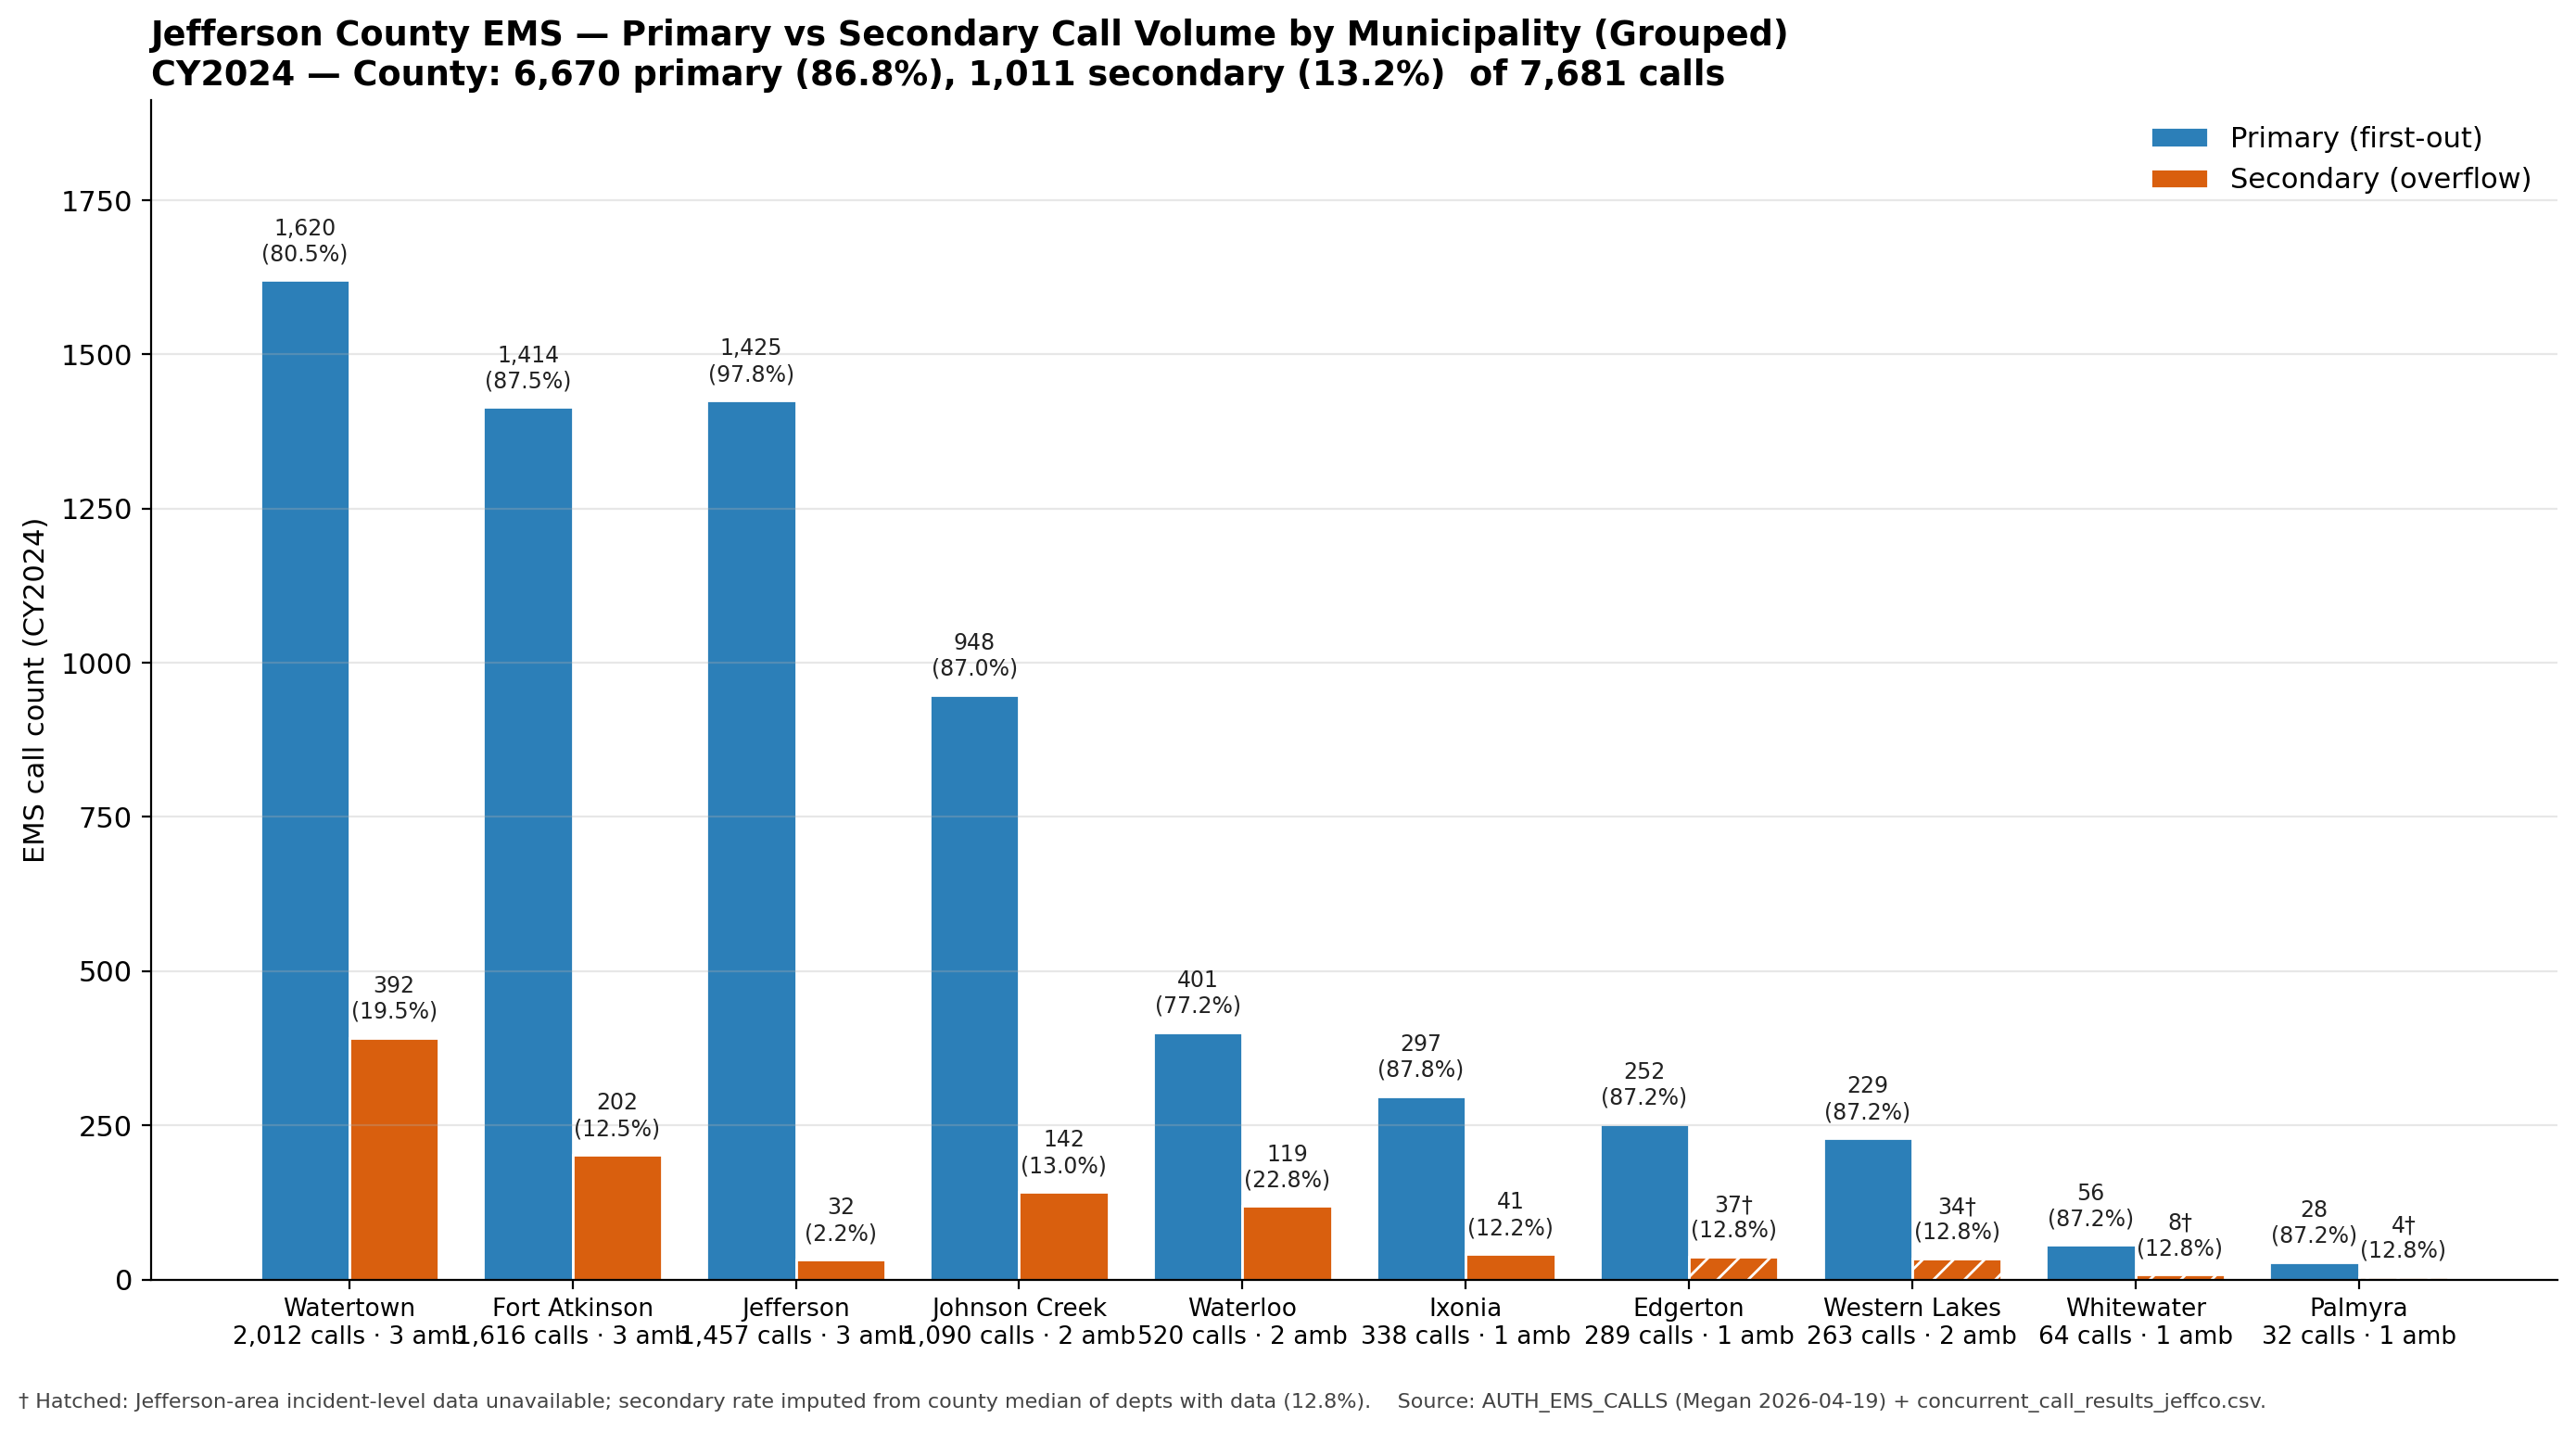

This chart was generated by the following Python code:
"""Presentation chart — per-muni GROUPED bar: primary vs secondary side-by-side.

Unlike presentation_utilization_bars.py (stacked to 100%), this version puts
the primary and secondary bars next to each other for each muni so absolute
call volume is directly comparable across departments.

Bars are plotted as call counts (not %), with % labels above each bar.

Source:
  AUTH_EMS_CALLS (Megan 2026-04-19, authoritative CY2024 totals)
  Pct_Concurrent from concurrent_call_results_jeffco.csv
  Imputed (county-median) flag hatched for depts without Jeff-area incident data.

Output:
  presentation_utilization_grouped.png
"""
from pathlib import Path
import numpy as np
import pandas as pd
import matplotlib.pyplot as plt

ROOT = Path(__file__).parent

AUTH_EMS_CALLS = {
    "Cambridge":      197,
    "Fort Atkinson":  1616,
    "Ixonia":         338,
    "Jefferson":      1457,
    "Johnson Creek":  1090,
    "Lake Mills":     518,
    "Palmyra":        32,
    "Waterloo":       520,
    "Watertown":      2012,
    "Whitewater":     64,
    "Edgerton":       289,
    "Western Lakes":  263,
}
FLEET = {
    "Cambridge":      0, "Edgerton":       1, "Fort Atkinson":  3,
    "Ixonia":         1, "Jefferson":      3, "Johnson Creek":  2,
    "Lake Mills":     0, "Palmyra":        1, "Waterloo":       2,
    "Watertown":      3, "Western Lakes":  2, "Whitewater":     1,
}

PRIMARY_COLOR = "#2C7FB8"
SECONDARY_COLOR = "#D95F0E"

jeffco = pd.read_csv(ROOT / "concurrent_call_results_jeffco.csv")
pct_conc = dict(zip(jeffco["Dept"], jeffco["Pct_Concurrent"]))
CREDIBLE = {"Fort Atkinson", "Watertown", "Waterloo", "Johnson Creek",
            "Ixonia", "Jefferson"}
median_pct = pd.Series([pct_conc[d] for d in CREDIBLE
                        if d in pct_conc]).median()

rows = []
for dept, calls in AUTH_EMS_CALLS.items():
    amb = FLEET[dept]
    if amb == 0:
        continue
    raw = pct_conc.get(dept)
    imputed = dept not in CREDIBLE or raw is None or pd.isna(raw)
    pct_sec = median_pct if imputed else raw
    pct_pri = 100 - pct_sec
    rows.append({
        "Dept": dept, "Total": calls, "Amb": amb,
        "Primary_Pct": pct_pri, "Secondary_Pct": pct_sec,
        "Primary_Calls": round(calls * pct_pri / 100),
        "Secondary_Calls": round(calls * pct_sec / 100),
        "Imputed": imputed,
    })
df = pd.DataFrame(rows).sort_values("Total", ascending=False).reset_index(drop=True)

cty_total = df["Total"].sum()
cty_primary = df["Primary_Calls"].sum()
cty_secondary = df["Secondary_Calls"].sum()
cty_pri_pct = cty_primary / cty_total * 100
cty_sec_pct = cty_secondary / cty_total * 100

# ============================ Plot ============================
plt.rcParams.update({"font.size": 11, "axes.titleweight": "bold"})

fig, ax = plt.subplots(figsize=(14, 7.5))

x = np.arange(len(df))
width = 0.4

prim_bars = ax.bar(x - width/2, df["Primary_Calls"], width,
                   color=PRIMARY_COLOR, edgecolor="white",
                   label="Primary (first-out)")
sec_bars = ax.bar(x + width/2, df["Secondary_Calls"], width,
                  color=SECONDARY_COLOR, edgecolor="white",
                  label="Secondary (overflow)")
for b, imp in zip(sec_bars, df["Imputed"]):
    if imp:
        b.set_hatch("//")

# Labels above each bar: count + %
ymax = df["Primary_Calls"].max()
label_pad = ymax * 0.015
for i, row in df.iterrows():
    ax.text(i - width/2, row["Primary_Calls"] + label_pad,
            f"{row['Primary_Calls']:,}\n({row['Primary_Pct']:.1f}%)",
            ha="center", va="bottom", fontsize=8.5, color="#222")
    tag = "†" if row["Imputed"] else ""
    ax.text(i + width/2, row["Secondary_Calls"] + label_pad,
            f"{row['Secondary_Calls']:,}{tag}\n({row['Secondary_Pct']:.1f}%)",
            ha="center", va="bottom", fontsize=8.5, color="#222")

ax.set_xticks(x)
ax.set_xticklabels([f"{r['Dept']}\n{r['Total']:,} calls · {r['Amb']} amb"
                    for _, r in df.iterrows()], fontsize=9.5)
ax.set_ylabel("EMS call count (CY2024)")
ax.set_ylim(0, ymax * 1.18)
ax.set_title(
    "Jefferson County EMS — Primary vs Secondary Call Volume by Municipality (Grouped)\n"
    f"CY2024 — County: {cty_primary:,} primary ({cty_pri_pct:.1f}%), "
    f"{cty_secondary:,} secondary ({cty_sec_pct:.1f}%)  of {cty_total:,} calls",
    loc="left")
ax.legend(loc="upper right", frameon=False)
ax.grid(axis="y", alpha=0.3)
ax.spines[["top", "right"]].set_visible(False)

fig.text(0.01, -0.02,
         "† Hatched: Jefferson-area incident-level data unavailable; "
         "secondary rate imputed from county median of depts with data "
         f"({median_pct:.1f}%).    "
         "Source: AUTH_EMS_CALLS (Megan 2026-04-19) + concurrent_call_results_jeffco.csv.",
         fontsize=8, color="#444")

fig.tight_layout()
fig.savefig(ROOT / "presentation_utilization_grouped.png", dpi=200,
            bbox_inches="tight")
print("Saved: presentation_utilization_grouped.png")

print(f"\nCounty: {cty_total:,} calls -> "
      f"{cty_primary:,} primary ({cty_pri_pct:.1f}%), "
      f"{cty_secondary:,} secondary ({cty_sec_pct:.1f}%)")
print("\n--- Per-muni breakdown ---")
print(df[["Dept", "Amb", "Total", "Primary_Pct", "Secondary_Pct",
          "Primary_Calls", "Secondary_Calls", "Imputed"]].to_string(index=False))
